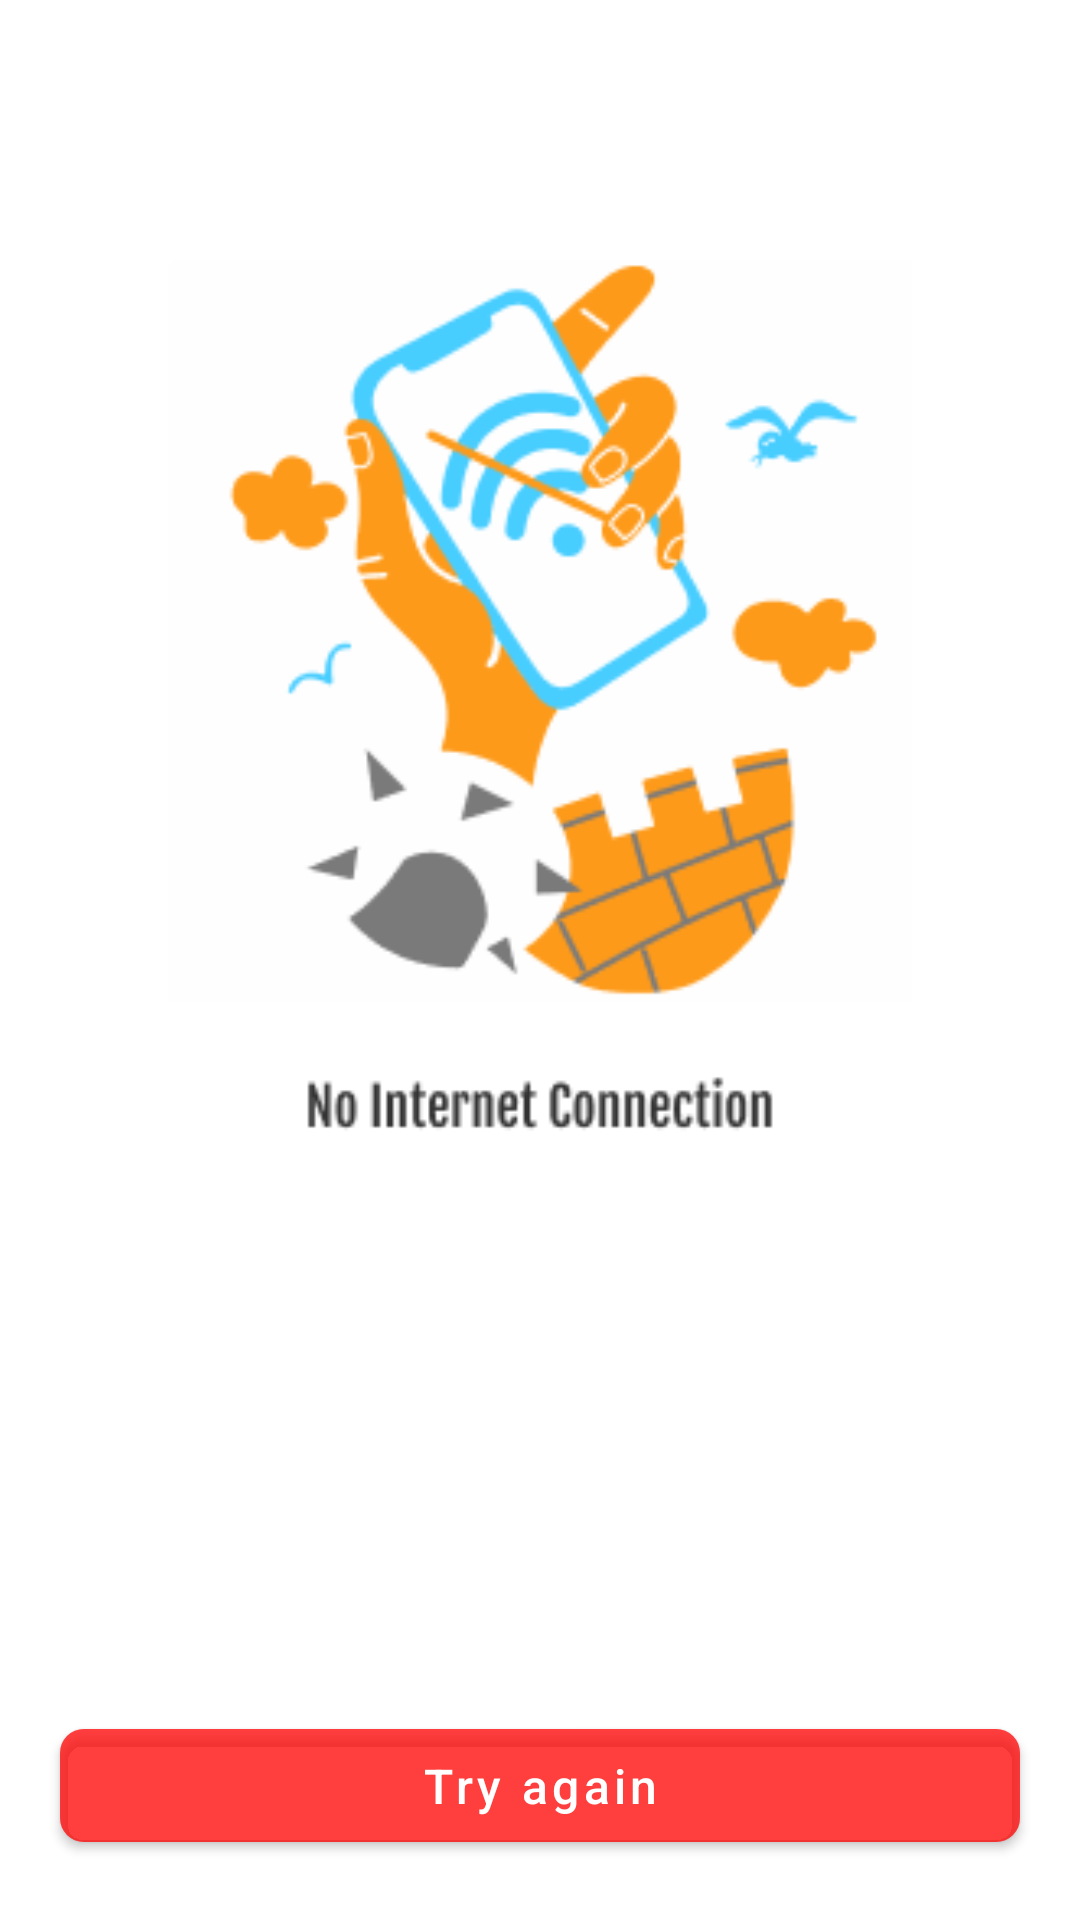

Reconstruct the res/layout file that produces this screen, plus the resources it refers to.
<!-- AndroidManifest.xml: application theme Theme.BadCloneOfYoutube -->
<!-- res/layout/activity_interner_observer.xml -->
<?xml version="1.0" encoding="utf-8"?>
<androidx.constraintlayout.widget.ConstraintLayout xmlns:android="http://schemas.android.com/apk/res/android"
    xmlns:app="http://schemas.android.com/apk/res-auto"
    xmlns:tools="http://schemas.android.com/tools"
    android:layout_width="match_parent"
    android:layout_height="match_parent"
    android:id="@+id/error_container"
    tools:context=".ui.internetobserveractivity.InternetObserverActivity">

    <ImageView
        android:layout_width="300dp"
        android:layout_height="300dp"
        android:layout_marginTop="80dp"
        android:src="@drawable/ic_internet_error"
        app:layout_constraintEnd_toEndOf="parent"
        app:layout_constraintStart_toStartOf="parent"
        app:layout_constraintTop_toTopOf="parent" />

    <com.google.android.material.button.MaterialButton
        android:id="@+id/btn_try_Again"
        android:backgroundTint="@color/red"
        app:cornerRadius="8dp"
        android:padding="8dp"
        android:textSize="16sp"
        android:textAllCaps="false"
        android:text="@string/tv_error"
        android:layout_marginHorizontal="20dp"
        android:layout_marginBottom="20dp"
        android:layout_width="match_parent"
        android:layout_height="wrap_content"
        app:layout_constraintBottom_toBottomOf="parent" />
</androidx.constraintlayout.widget.ConstraintLayout>
<!-- resources referenced by this layout -->
<resources>
  <color name="red">#81FF0000</color>
  <!-- drawable ic_internet_error: png bitmap (drawable, 16453 bytes) -->
  <string name="tv_error">Try again</string>
  <style name="Theme.BadCloneOfYoutube" parent="Theme.MaterialComponents.DayNight.NoActionBar">
          
          <item name="colorPrimary">@color/purple_500</item>
          <item name="colorPrimaryVariant">@color/purple_700</item>
          <item name="colorOnPrimary">@color/white</item>
          
          <item name="colorSecondary">@color/teal_200</item>
          <item name="colorSecondaryVariant">@color/teal_700</item>
          <item name="colorOnSecondary">@color/black</item>
          
          <item name="android:statusBarColor">@color/red</item>
          
      </style>
  <color name="purple_500">#FF6200EE</color>
  <color name="purple_700">#FF3700B3</color>
  <color name="white">#FFFFFFFF</color>
  <color name="teal_200">#FF03DAC5</color>
  <color name="teal_700">#FF018786</color>
  <color name="black">#FF000000</color>
</resources>
